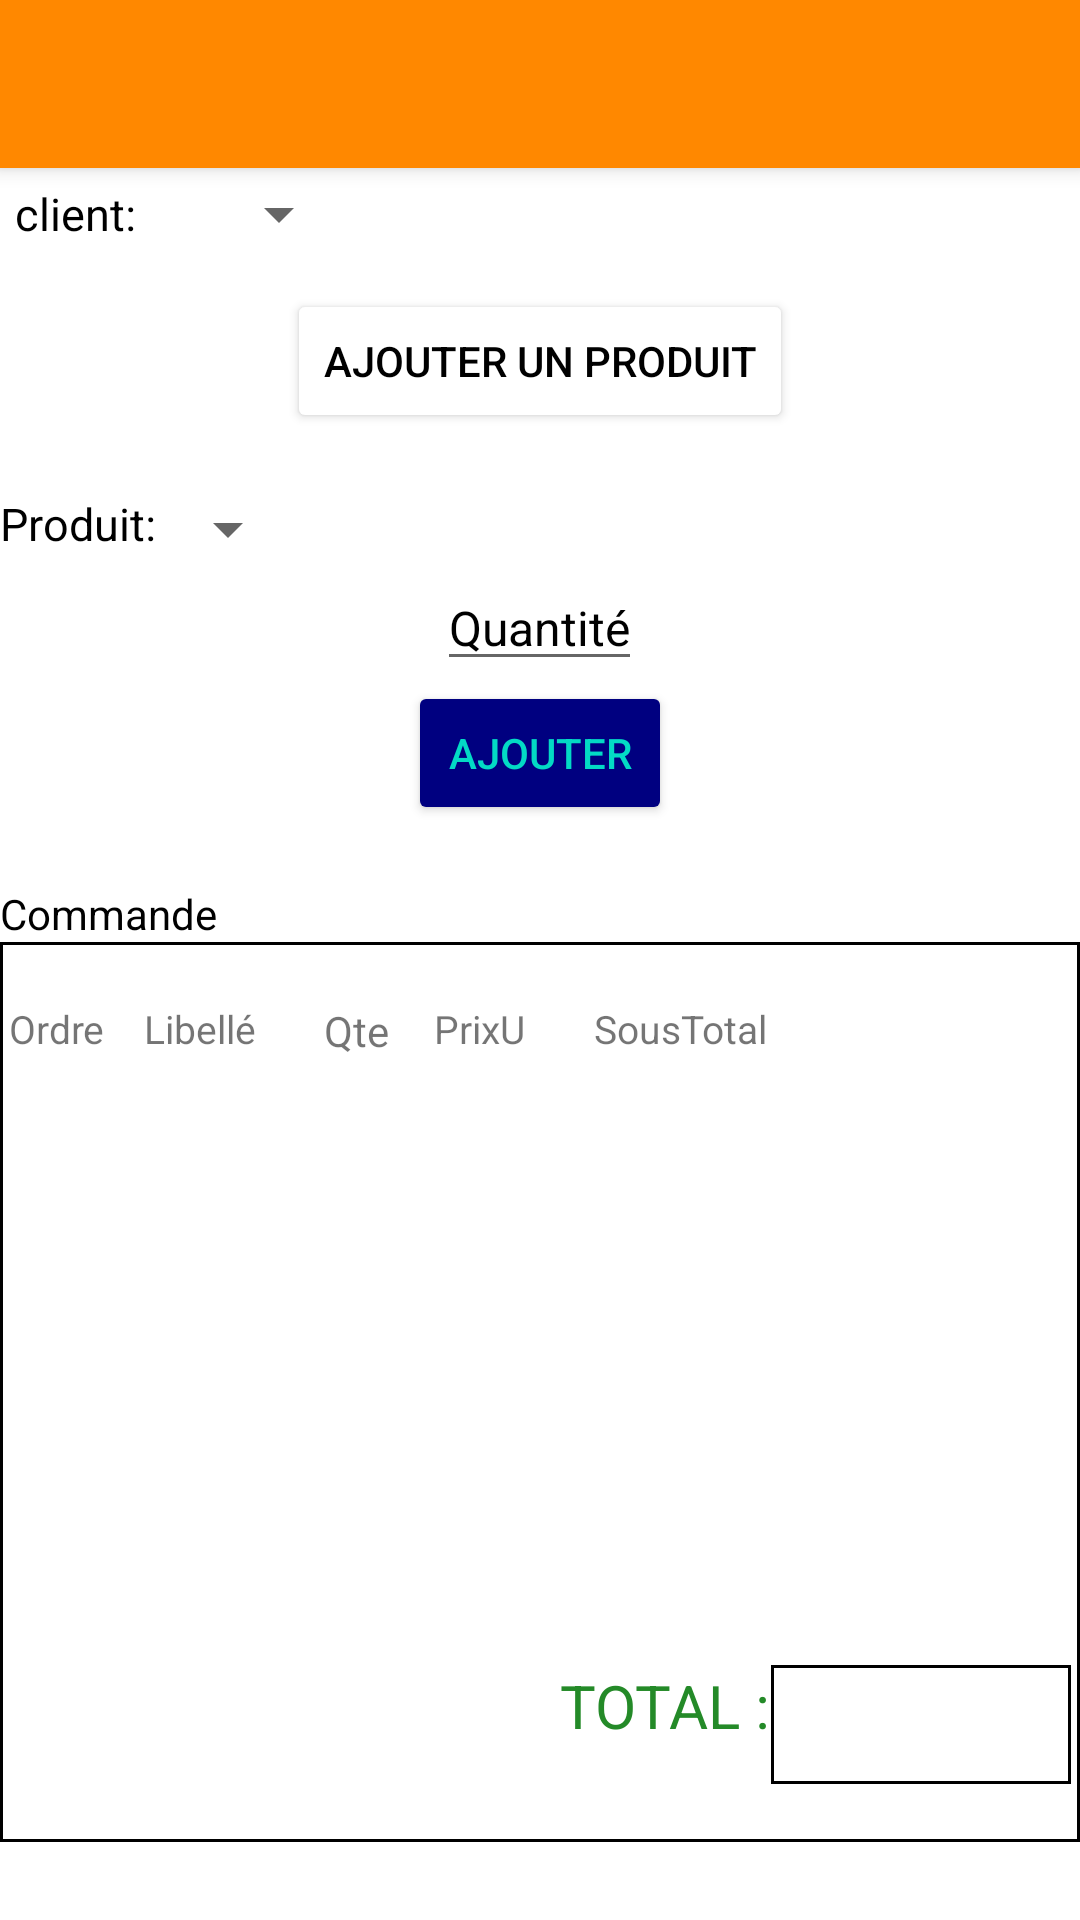

Reconstruct the res/layout file that produces this screen, plus the resources it refers to.
<!-- AndroidManifest.xml: application theme Theme.AppCompat.DayNight.NoActionBar -->
<!-- res/layout/activity_ajout_commande.xml -->
<?xml version="1.0" encoding="utf-8"?>
<androidx.appcompat.widget.LinearLayoutCompat xmlns:android="http://schemas.android.com/apk/res/android"
    xmlns:app="http://schemas.android.com/apk/res-auto"
    xmlns:tools="http://schemas.android.com/tools"
    android:layout_width="match_parent"
    android:layout_height="match_parent"
    tools:context="controller.Ajout_commande"
    android:orientation="vertical"
    android:id="@+id/layout_commande">
    <include
        android:id="@+id/toolbar"
        layout="@layout/toolbar" />

    <androidx.drawerlayout.widget.DrawerLayout
        android:id="@+id/drawerlayout"
        android:layout_width="match_parent"
        android:layout_height="match_parent"
        >

        <com.google.android.material.navigation.NavigationView
            android:layout_width="wrap_content"
            android:layout_height="match_parent"
            app:headerLayout="@layout/header_nav"
            app:menu="@menu/main_menu"
            android:layout_gravity="start"
            android:id="@+id/navigation_view"
            />

        <LinearLayout
            android:layout_width="match_parent"
            android:layout_height="match_parent"
            android:background="@color/white"
            android:orientation="vertical">

            <androidx.appcompat.widget.LinearLayoutCompat
                android:layout_width="wrap_content"
                android:layout_height="wrap_content"
                android:orientation="horizontal"
                android:padding="5dp">

                <TextView
                    android:layout_width="wrap_content"
                    android:layout_height="wrap_content"
                    android:backgroundTint="@color/white"
                    android:text="client: "
                    android:textColor="@color/black"
                    android:textSize="15sp" />

                <Spinner
                    android:id="@+id/spinner_clients"
                    android:layout_width="match_parent"
                    android:layout_height="match_parent"
                    android:layout_marginLeft="20dp" />

            </androidx.appcompat.widget.LinearLayoutCompat>

            <androidx.appcompat.widget.LinearLayoutCompat
                android:layout_width="match_parent"
                android:layout_height="wrap_content"
                android:layout_marginTop="10dp"
                android:gravity="center"
                android:orientation="horizontal">

                <Button
                    android:id="@+id/ajout"
                    android:layout_width="wrap_content"
                    android:layout_height="wrap_content"
                    android:layout_gravity="center"
                    android:backgroundTint="@color/white"
                    android:text="Ajouter un produit"
                    android:textColor="@color/black"
                    android:textSize="14sp" />

            </androidx.appcompat.widget.LinearLayoutCompat>

            <LinearLayout
                android:id="@+id/layout_qte"
                android:layout_width="match_parent"
                android:layout_height="wrap_content"
                android:layout_marginTop="10dp"
                android:layout_marginBottom="20dp"
                android:orientation="vertical">

                <LinearLayout
                    android:id="@+id/coix_pro"
                    android:layout_width="match_parent"
                    android:layout_height="wrap_content"
                    android:layout_marginTop="10dp"
                    android:background="@color/white"
                    android:orientation="horizontal">

                    <TextView
                        android:layout_width="wrap_content"
                        android:layout_height="match_parent"
                        android:hint="Produit:"
                        android:inputType="number"
                        android:textColor="@color/black"
                        android:textColorHint="@color/black"
                        android:textSize="15sp" />

                    <Spinner
                        android:id="@+id/spinner_produis"
                        android:layout_width="wrap_content"
                        android:layout_height="wrap_content"

                        />



                </LinearLayout>
                <EditText
                    android:id="@+id/qte"
                    android:layout_gravity="center"
                    android:layout_width="wrap_content"
                    android:layout_height="wrap_content"
                    android:hint="Quantité"
                    android:inputType="number"
                    android:minWidth="30dp"
                    android:textColor="@color/black"
                    android:textColorHint="@color/black"
                    android:textSize="16sp" />
                <Button
                    android:id="@+id/effect"
                    android:layout_width="wrap_content"
                    android:layout_height="wrap_content"
                    android:layout_gravity="center"
                    android:backgroundTint="@color/navy"
                    android:text="Ajouter"
                    android:textColor="@color/teal_200"
                    android:textSize="14sp" />
            </LinearLayout>

            <TextView
                android:layout_width="wrap_content"
                android:layout_height="wrap_content"
                android:text="Commande"
                android:textColor="@color/black"
                android:textSize="14sp" />

            <LinearLayout
                android:layout_width="match_parent"
                android:layout_height="300dp"
                android:background="@drawable/shape_pro"
                android:orientation="vertical"
                android:paddingTop="20dp">

                <include layout="@layout/produit_liste"  />

                <ListView
                    android:id="@+id/lv"
                    android:layout_width="match_parent"
                    android:layout_height="200dp"
                    android:layout_alignParentBottom="true"
                    android:layout_marginBottom="2dp"
                    android:clipToPadding="false"
                    tools:ignore="MissingClass"
                    tools:listitem="@layout/produit_liste" />

                <LinearLayout
                    android:layout_width="match_parent"
                    android:layout_height="match_parent"
                    android:gravity="end"
                    android:orientation="horizontal">

                    <TextView
                        android:layout_width="wrap_content"
                        android:layout_height="match_parent"
                        android:text="TOTAL :"
                        android:textColor="#248A28"
                        android:textSize="20sp" />

                    <TextView
                        android:id="@+id/total"
                        android:layout_width="wrap_content"
                        android:layout_height="wrap_content"
                        android:background="@drawable/shape_pro"
                        android:minWidth="100dp"
                        android:textSize="25sp" />


                </LinearLayout>

            </LinearLayout>

            <LinearLayout
                android:layout_width="match_parent"
                android:layout_height="wrap_content"
                android:layout_marginTop="20dp"
                android:gravity="left"
                android:orientation="horizontal">

                <Button
                    android:id="@+id/annuler"
                    android:layout_width="140dp"
                    android:layout_height="wrap_content"
                    android:layout_gravity="center"
                    android:layout_marginLeft="5dp"
                    android:backgroundTint="@color/white"
                    android:text="@string/annuler"
                    android:textColor="#ff0000"
                    android:textSize="15sp" />

                <Button
                    android:id="@+id/effectuer_"
                    android:layout_width="140dp"
                    android:layout_height="wrap_content"
                    android:layout_gravity="center"
                    android:backgroundTint="@color/white"
                    android:text="@string/effectuer"
                    android:textColor="#047505"
                    android:textSize="15sp" />

            </LinearLayout>

        </LinearLayout>

    </androidx.drawerlayout.widget.DrawerLayout>

</androidx.appcompat.widget.LinearLayoutCompat>
<!-- res/layout/toolbar.xml (included above) -->
<?xml version="1.0" encoding="utf-8"?>
<androidx.appcompat.widget.Toolbar xmlns:android="http://schemas.android.com/apk/res/android"
    android:layout_width="match_parent"
    android:layout_height="wrap_content"
    xmlns:app="http://schemas.android.com/apk/res-auto"
    android:elevation="4dp"
    android:background="@color/blanc"
    android:theme="@style/ThemeOverlay.AppCompat.Dark.ActionBar"

    >

</androidx.appcompat.widget.Toolbar>
<!-- res/layout/header_nav.xml (included above) -->
<?xml version="1.0" encoding="utf-8"?>
<LinearLayout xmlns:android="http://schemas.android.com/apk/res/android"
    xmlns:app="http://schemas.android.com/apk/res-auto"
    android:layout_width="match_parent"
    android:layout_height="wrap_content"
    android:background="@color/blanc"
    android:gravity="bottom"
    android:orientation="vertical"
    android:theme="@style/ThemeOverlay.AppCompat.Dark">

    <ImageView
        android:layout_width="150dp"
        android:layout_height="100dp"
        android:clickable="false"
        app:srcCompat="@drawable/account_foreground" />

    <TextView
        android:id="@+id/nom_header"
        android:layout_width="wrap_content"
        android:layout_height="25dp"
        android:layout_marginStart="0dp"
        android:layout_marginBottom="5dp"
        android:background="@android:color/transparent"
        android:clickable="true"
        android:text="Nom et Prenom"
        android:textAlignment="center"
        android:textColor="#fff"
        android:textSize="15sp" />

    <TextView
        android:id="@+id/username_header"
        android:layout_width="wrap_content"
        android:layout_height="wrap_content"
        android:layout_marginStart="0dp"
        android:layout_marginBottom="5dp"
        android:background="@android:color/transparent"
        android:text="username"
        android:textAlignment="center"
        android:textColor="#fff"
        android:textSize="15sp" />


</LinearLayout>
<!-- res/layout/produit_liste.xml (included above) -->
<?xml version="1.0" encoding="utf-8"?>
<androidx.constraintlayout.widget.ConstraintLayout xmlns:android="http://schemas.android.com/apk/res/android"
    xmlns:app="http://schemas.android.com/apk/res-auto"
    xmlns:tools="http://schemas.android.com/tools"
    android:layout_width="match_parent"
    android:layout_height="wrap_content">


    <TextView
        android:id="@+id/prixu"
        android:layout_width="60dp"
        android:layout_height="wrap_content"
        android:text="  PrixU"
        android:textSize="13sp"
        app:layout_constraintBottom_toBottomOf="parent"
        app:layout_constraintStart_toEndOf="@+id/qte1"
        app:layout_constraintTop_toTopOf="parent"
        app:layout_constraintVertical_bias="0.0" />

    <TextView
        android:id="@+id/Sous_Total"
        android:layout_width="70dp"
        android:layout_height="0dp"
        android:text="SousTotal"
        android:textSize="13sp"
        app:layout_constraintBottom_toBottomOf="parent"
        app:layout_constraintStart_toEndOf="@+id/prixu"
        app:layout_constraintTop_toTopOf="parent"
        app:layout_constraintVertical_bias="1.0" />

    <TextView
        android:id="@+id/ordre"
        android:layout_width="40dp"
        android:layout_height="wrap_content"
        android:layout_marginEnd="44dp"
        android:text="Ordre"
        android:textSize="13sp"
        app:layout_constraintEnd_toStartOf="@+id/libelle"
        app:layout_constraintHorizontal_bias="0.0"
        app:layout_constraintStart_toStartOf="parent"
        app:layout_constraintTop_toTopOf="parent" />

    <TextView
        android:id="@+id/libelle"
        android:layout_width="60dp"
        android:layout_height="match_parent"
        android:layout_marginStart="5dp"
        android:text="Libellé"
        android:textSize="13sp"
        app:layout_constraintStart_toEndOf="@+id/ordre"
        app:layout_constraintTop_toTopOf="parent" />

    <TextView
        android:id="@+id/qte1"
        android:layout_width="30dp"
        android:layout_height="wrap_content"
        android:text="Qte"
        android:textSize="14sp"
        app:layout_constraintBottom_toBottomOf="parent"
        app:layout_constraintStart_toEndOf="@+id/libelle" />

</androidx.constraintlayout.widget.ConstraintLayout>
<!-- resources referenced by this layout -->
<resources>
  <color name="black">#FF000000</color>
  <color name="blanc">@android:color/holo_orange_dark</color>
  <color name="navy">#000080</color>
  <color name="teal_200">#FF03DAC5</color>
  <color name="white">#FFFFFFFF</color>
  <!-- drawable account_foreground (drawable) -->
  <vector xmlns:android="http://schemas.android.com/apk/res/android"
      android:width="108dp"
      android:height="108dp"
      android:viewportWidth="108"
      android:viewportHeight="108"
      android:tint="#FFFFFF">
    <group android:scaleX="4.2282"
        android:scaleY="4.2282"
        android:translateX="3.2616"
        android:translateY="3.2616">
      <path
          android:fillColor="@android:color/white"
          android:pathData="M12,2C6.48,2 2,6.48 2,12s4.48,10 10,10 10,-4.48 10,-10S17.52,2 12,2zM12,5c1.66,0 3,1.34 3,3s-1.34,3 -3,3 -3,-1.34 -3,-3 1.34,-3 3,-3zM12,19.2c-2.5,0 -4.71,-1.28 -6,-3.22 0.03,-1.99 4,-3.08 6,-3.08 1.99,0 5.97,1.09 6,3.08 -1.29,1.94 -3.5,3.22 -6,3.22z"/>
    </group>
  </vector>
  <!-- drawable shape_pro (drawable) -->
  <?xml version="1.0" encoding="utf-8"?>
  <shape xmlns:android="http://schemas.android.com/apk/res/android"
      android:shape="rectangle"
      >
      <stroke android:width="1dp" android:color="#000000"/>
      <padding android:bottom="3dp" android:left="3dp" android:right="3dp" android:top="3dp"/>
  
  </shape>
  <string name="annuler">Annuler</string>
  <string name="effectuer">Effectuer</string>
</resources>
